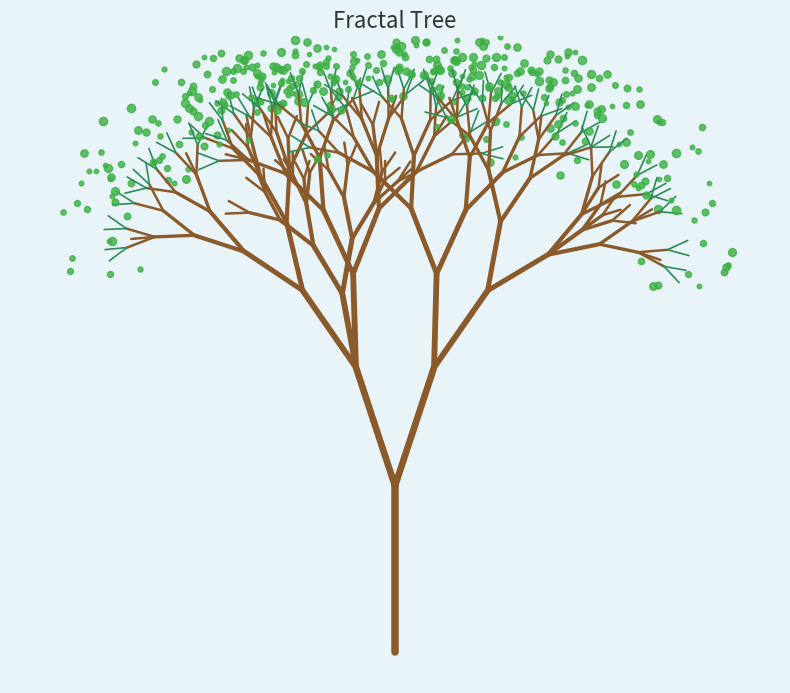

Generate this figure with matplotlib:
import matplotlib.pyplot as plt
import random

def draw_branch(ax, x, y, angle, length, depth):
    if depth == 0 or length < 2:
        return

    x2 = x + length * 0.6 * __import__("math").cos(__import__("math").radians(angle))
    y2 = y + length * 0.6 * __import__("math").sin(__import__("math").radians(angle))

    width = max(0.5, depth * 0.6)
    color = "#8B5A2B" if depth > 2 else "#2E8B57"
    ax.plot([x, x2], [y, y2], color=color, linewidth=width, solid_capstyle="round")

    if depth <= 2:
        for _ in range(3):
            leaf_x = x2 + random.uniform(-3, 3)
            leaf_y = y2 + random.uniform(-1, 3)
            ax.plot(leaf_x, leaf_y, "o", color="#3CB043", markersize=random.uniform(3, 6), alpha=0.8)

    new_length = length * 0.75
    angle_variation = random.uniform(15, 25)

    draw_branch(ax, x2, y2, angle + angle_variation, new_length, depth - 1)
    draw_branch(ax, x2, y2, angle - angle_variation, new_length, depth - 1)

    if random.random() < 0.3:
        draw_branch(ax, x2, y2, angle + random.uniform(-8, 8), new_length * 0.8, depth - 1)


def main():
    random.seed(7)
    fig, ax = plt.subplots(figsize=(8, 10))

    draw_branch(ax, x=0, y=0, angle=90, length=18, depth=9)

    ax.set_xlim(-25, 25)
    ax.set_ylim(-2, 40)
    ax.set_aspect("equal")
    ax.axis("off")
    ax.set_facecolor("#E8F4F8")
    fig.patch.set_facecolor("#E8F4F8")
    ax.set_title("Fractal Tree", fontsize=16, color="#333333")

    plt.tight_layout()
    plt.savefig("tree.png", dpi=150, facecolor=fig.get_facecolor())
    plt.show()


if __name__ == "__main__":
    main()
